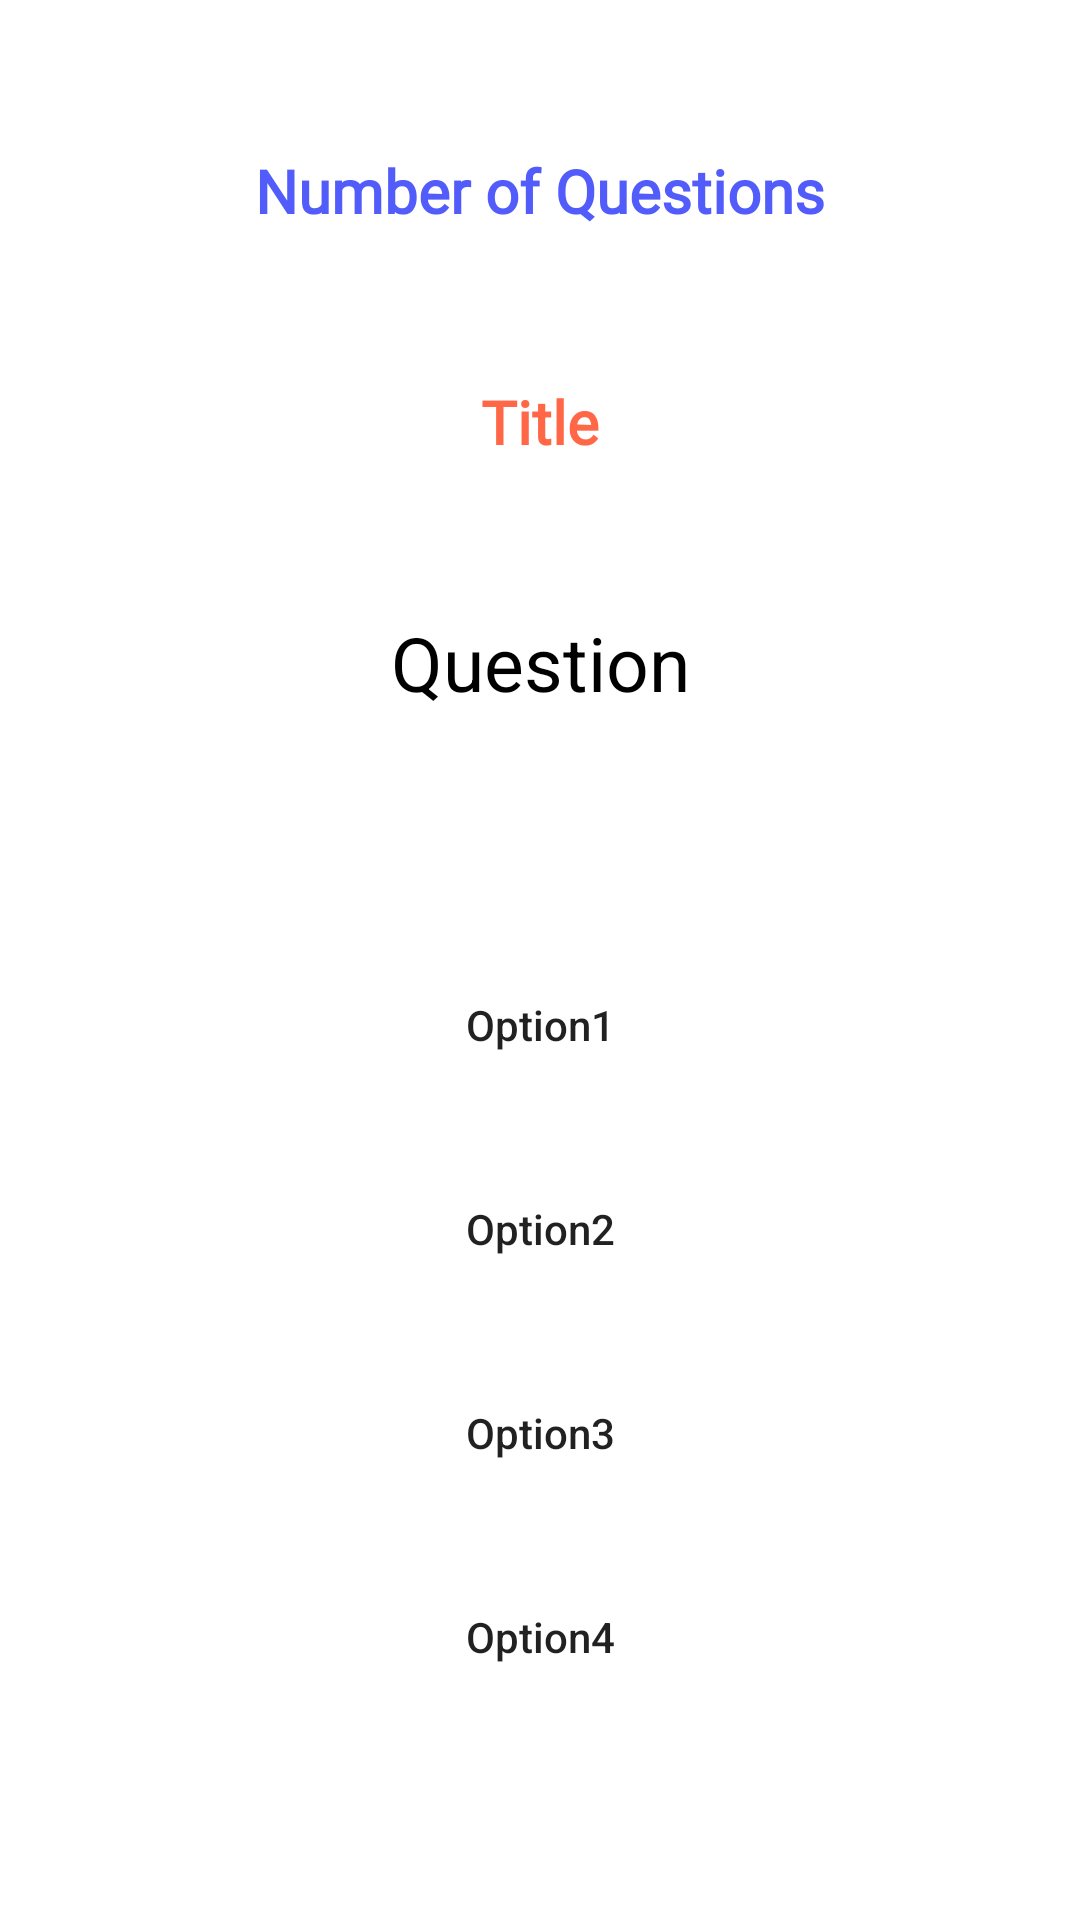

The Android layout XML behind this screen, and the referenced resources:
<!-- AndroidManifest.xml: application theme Theme.LearnEnglish -->
<!-- res/layout/activity_quiz_questions.xml -->
<?xml version="1.0" encoding="utf-8"?>
<RelativeLayout xmlns:android="http://schemas.android.com/apk/res/android"
    xmlns:app="http://schemas.android.com/apk/res-auto"
    xmlns:tools="http://schemas.android.com/tools"
    android:layout_width="match_parent"
    android:layout_height="match_parent"
    android:id="@+id/idQuizlayout"
    android:background="@color/white"
    tools:context=".Activities.QuizQuestionsActivity">

    <TextView
        android:id="@+id/idTVQuestionsAttempted"
        android:layout_width="match_parent"
        android:layout_height="wrap_content"
        android:layout_marginTop="50dp"
        android:fontFamily="@font/averia_gruesa_libre"
        android:gravity="center"
        android:text="Number of Questions"
        android:textAlignment="center"
        android:textAllCaps="false"
        android:textColor="@color/color_dark5"
        android:textSize="20sp"
        android:textStyle="bold" />

    <TextView
        android:id="@+id/title_quiz"
        android:layout_width="match_parent"
        android:layout_height="wrap_content"
        android:layout_below="@id/idTVQuestionsAttempted"
        android:layout_marginTop="50dp"
        android:fontFamily="@font/aclonica"
        android:text="Title"
        android:textAlignment="center"
        android:textColor="@color/color_dark1"
        android:textSize="20sp"
        android:textStyle="bold" />

    <TextView
        android:padding="20sp"
        android:id="@+id/idTvQuestions"
        android:layout_width="match_parent"
        android:layout_height="wrap_content"
        android:layout_below="@id/title_quiz"
        android:layout_marginTop="30dp"
        android:gravity="center"
        android:text="Question"
        android:textAlignment="center"
        android:textColor="@color/black"
        android:textSize="25sp" />
    <LinearLayout
        android:layout_below="@id/idTvQuestions"
        android:layout_marginTop="50dp"
        android:layout_width="match_parent"
        android:layout_height="wrap_content"
        android:orientation="vertical">

        <Button
            android:layout_width="match_parent"
            android:layout_height="wrap_content"
            android:layout_margin="10dp"
            android:padding="4dp"
            android:text="Option1"
            android:textAllCaps="false"
            android:id="@+id/idbtnOption1"
            android:background="@drawable/btn_bg_design"
            />
        <Button
            android:layout_width="match_parent"
            android:layout_height="wrap_content"
            android:layout_margin="10dp"
            android:padding="4dp"
            android:text="Option2"
            android:textAllCaps="false"
            android:id="@+id/idbtnOption2"
            android:background="@drawable/btn_bg_design"
            />
        <Button
            android:layout_width="match_parent"
            android:layout_height="wrap_content"
            android:layout_margin="10dp"
            android:padding="4dp"
            android:text="Option3"
            android:textAllCaps="false"
            android:id="@+id/idbtnOption3"
            android:background="@drawable/btn_bg_design"
            />
        <Button
            android:layout_width="match_parent"
            android:layout_height="wrap_content"
            android:layout_margin="10dp"
            android:padding="4dp"
            android:text="Option4"
            android:textAllCaps="false"
            android:id="@+id/idbtnOption4"
            android:background="@drawable/btn_bg_design"
            />



    </LinearLayout>



</RelativeLayout>
<!-- resources referenced by this layout -->
<resources>
  <color name="black">#FF000000</color>
  <color name="color_dark1">#FF6746</color>
  <color name="color_dark5">#525CFB</color>
  <color name="white">#FFFFFFFF</color>
  <style name="Theme.LearnEnglish" parent="Theme.MaterialComponents.DayNight.NoActionBar">
          
          <item name="colorPrimary">@color/purple_500</item>
          <item name="colorPrimaryVariant">@color/purple_700</item>
          <item name="colorOnPrimary">@color/white</item>
          
          <item name="colorSecondary">@color/teal_200</item>
          <item name="colorSecondaryVariant">@color/teal_700</item>
          <item name="colorOnSecondary">@color/black</item>
          
          <item name="android:statusBarColor" tools:targetApi="l">?attr/colorPrimaryVariant</item>
          
      </style>
  <color name="purple_500">#FBCDD5</color>
  <color name="purple_700">#FFE4E2</color>
  <color name="teal_200">#FF03DAC5</color>
  <color name="teal_700">#FF018786</color>
</resources>
